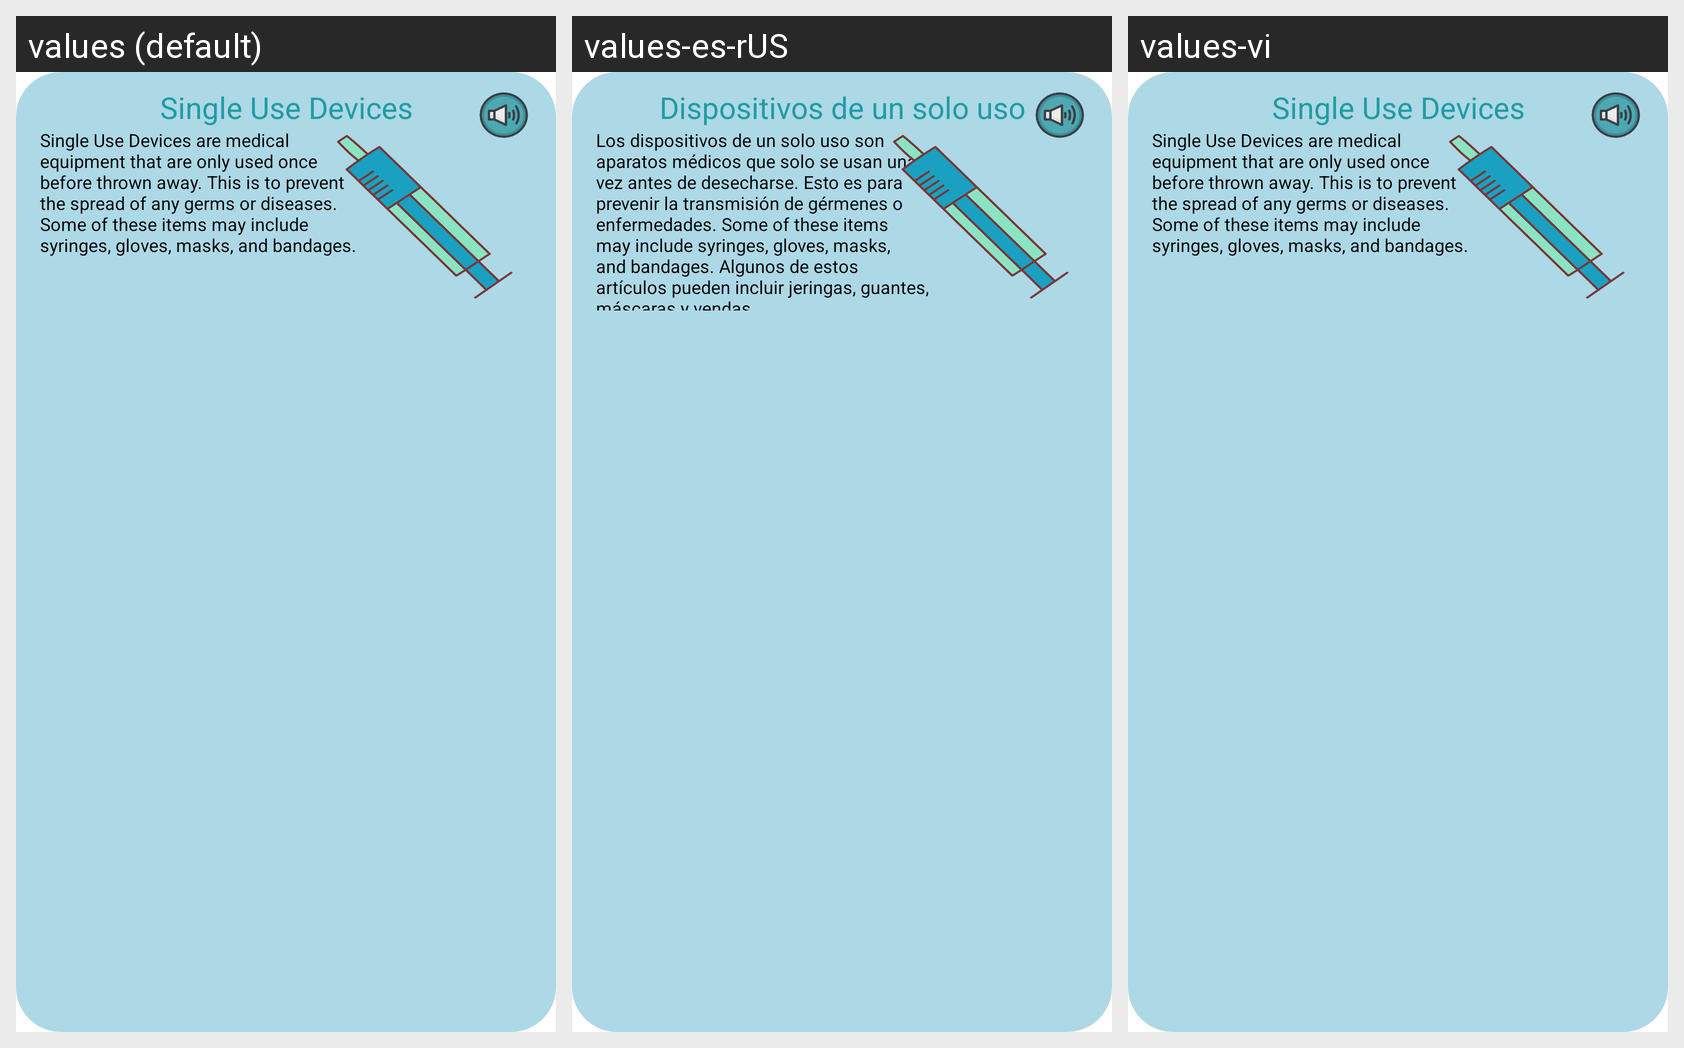

Locale-by-locale string values for the Android screen shown in this grid:
Android screen res/layout/activity_hr_sud.xml rendered under 3 locales, left to right: values (default), values-es-rUS, values-vi. Device: Nexus 5 (rendered at 1080×1920; each locale shown at half size, 540×960, under a caption strip naming it); theme Theme.KidMD.
Strings drawn on this screen, with the default value and each locale's value (text and hints the layout hard-codes, and strings that could not be matched under every locale, appear in the picture but are not listed):

single_use_devices
  values: Single Use Devices
  values-es-rUS: Dispositivos de un solo uso
  values-vi: Single Use Devices  [not translated; the default value is used]

sud_desc
  values: Single Use Devices are medical equipment that are only used once before thrown away. This is to prevent the spread of any germs or diseases. Some of these items may include syringes, gloves, masks, and bandages.
  values-es-rUS: Los dispositivos de un solo uso son aparatos médicos que solo se usan una vez antes de desecharse. Esto es para prevenir la transmisión de gérmenes o enfermedades. Some of these items may include syringes, gloves, masks, and bandages. Algunos de estos artículos pueden incluir jeringas, guantes, máscaras y vendas.
  values-vi: Single Use Devices are medical equipment that are only used once before thrown away. This is to prevent the spread of any germs or diseases. Some of these items may include syringes, gloves, masks, and bandages.  [not translated; the default value is used]
